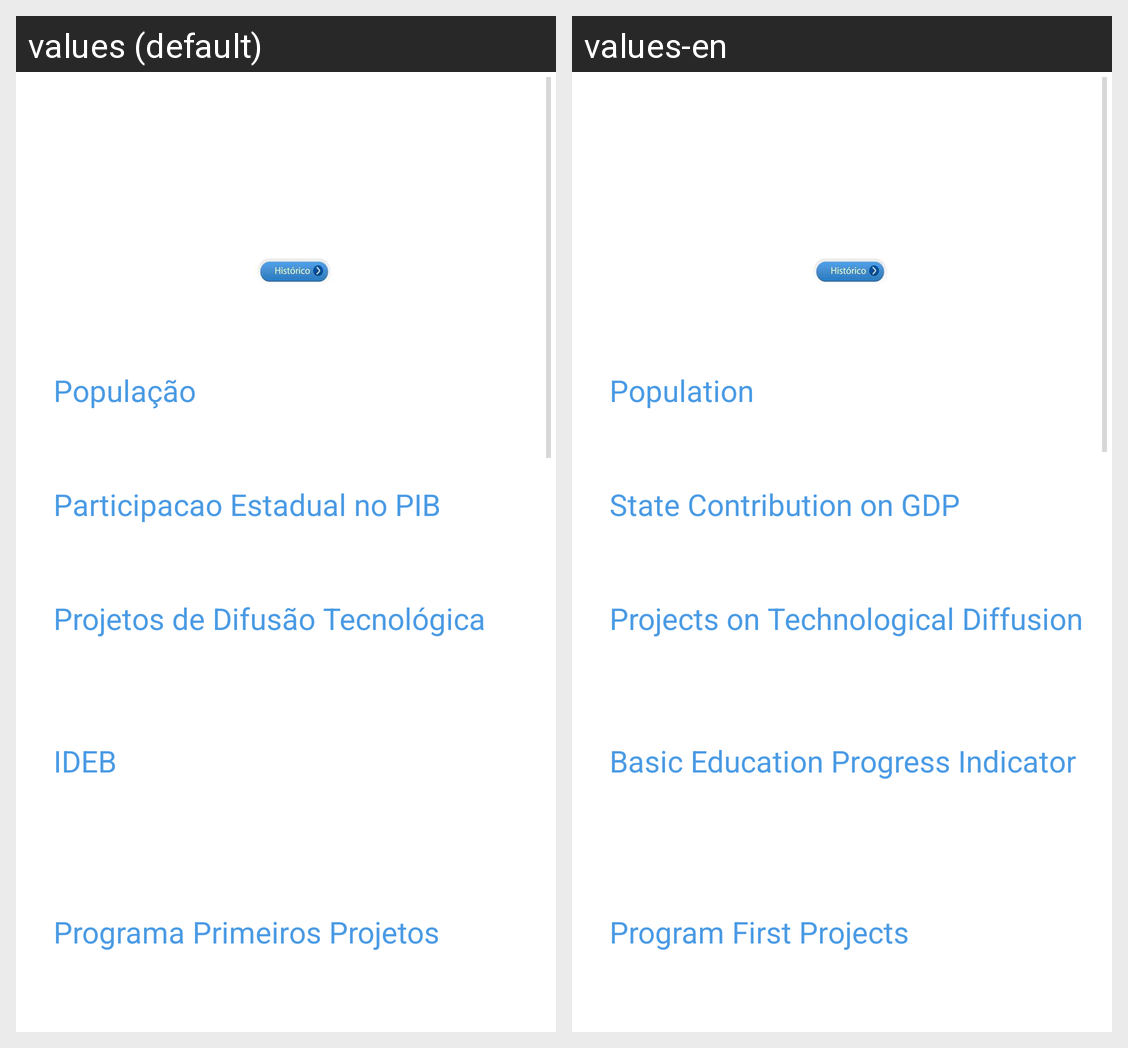

The Android screen above is rendered under two locales of the same app. Produce the string resources it draws, with the default and per-locale values.
Android screen res/layout/activity_tela_estado.xml rendered under 2 locales, left to right: values (default), values-en. Device: Nexus 5 (rendered at 1080×1920; each locale shown at half size, 540×960, under a caption strip naming it); theme AppTheme.
Strings drawn on this screen, with the default value and each locale's value (text and hints the layout hard-codes, and strings that could not be matched under every locale, appear in the picture but are not listed):

populacao
  values: População
  values-en: Population

participacao_PIB
  values: Participacao Estadual no PIB
  values-en: State Contribution on GDP

numero_projetos
  values: Projetos de Difusão Tecnológica
  values-en: Projects on Technological Diffusion

participacao_IDEB
  values: IDEB
  values-en: Basic Education Progress Indicator

Programa_primeiros_projetos
  values: Programa Primeiros Projetos
  values-en: Program First Projects
